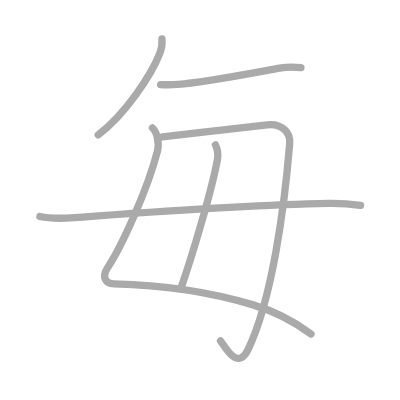
t = 0.00 s
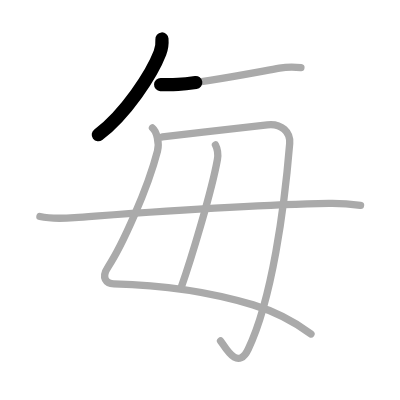
t = 1.25 s
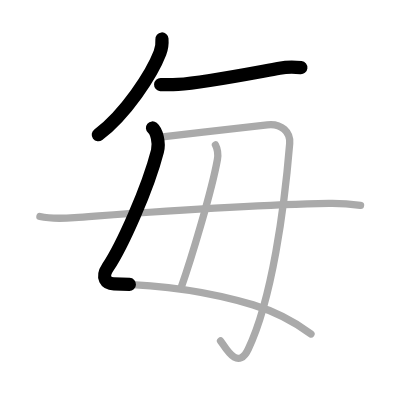
t = 2.50 s
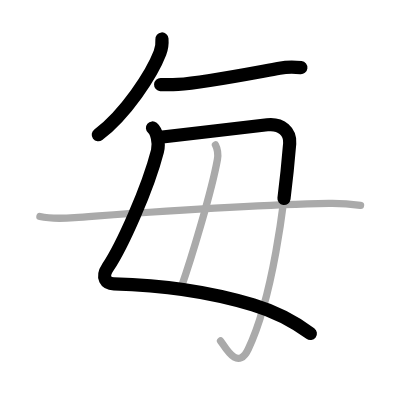
t = 3.50 s
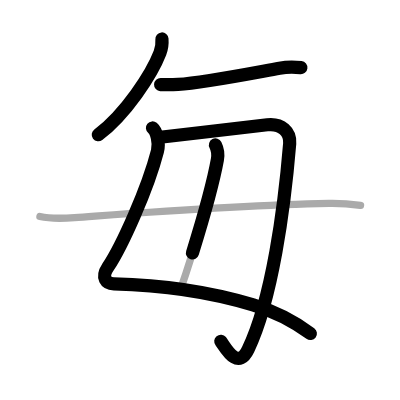
t = 4.75 s
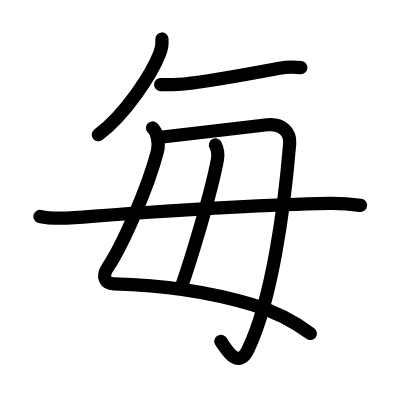
t = 6.00 s

The animated SVG that drew these frames (rendered in a browser with its animation timeline set to each time). Animation: 6 SMIL elements (animate=6); one cycle of 6.00 s.

<?xml version="1.0" standalone="no"?>
<!DOCTYPE svg PUBLIC "-//W3C//DTD SVG 1.1//EN"   "http://www.w3.org/Graphics/SVG/1.1/DTD/svg11.dtd">
<svg width="400px" height="400px"  version="1.1" xmlns="http://www.w3.org/2000/svg">
  <defs>
    <marker id="Triangle" viewBox="0 0 10 10" refX="0" refY="5" markerUnits="strokeWidth" markerWidth="3" style="stroke-opacity:0%;fill:#aaaaaa;" markerHeight="2" orient="auto">
      <path d="M 0 0 L 10 5 L 0 10 z" />
    </marker>
    
    <marker id="Arrow" viewBox="0 0 10 10" refX="5" refY="5" markerUnits="strokeWidth" markerWidth="1.8" style="stroke-opacity:0%;fill:#770000;" markerHeight="2" orient="auto">
      <path d="M 0 4 L 6 4 L 4 1 L 10 5 L 4 9 L 6 6 L 0 6 z" />
        <circle cx="5" cy="5" r="5" />
      </marker>
    
    <marker id="TriangleRed" viewBox="0 0 10 10" refX="0" refY="5" markerUnits="strokeWidth" markerWidth="3" style="stroke-opacity:0%;fill:#CC0000;" markerHeight="2" orient="auto">
      <path d="M 0 0 L 10 5 L 0 10 z" />
    </marker>
    
    <marker id="ArrowRed" viewBox="0 0 10 10" refX="5" refY="5" markerUnits="strokeWidth" markerWidth="1.8" style="stroke-opacity:0%;fill:#CC0000;" markerHeight="2" orient="auto">
      <path d="M 0 4 L 6 4 L 4 1 L 10 5 L 4 9 L 6 6 L 0 6 z" />
        <circle cx="5" cy="5" r="5" />
      </marker>
    
  </defs>
  
  <path style="fill:#ffffff; fill-opacity:100%; fill-rule:evenodd; stroke-width:0;" d="M 0 0 L 400px 0 L 400px 400px L 0 400px L 0 0" />

  <g transform="scale(3.6697247706422 3.6697247706422)">
<path style="fill:none; fill-opacity:0%; fill-rule:evenodd; stroke:#aaaaaa; stroke-opacity:100%; stroke-width: 1.5pt; stroke-linejoin:round; stroke-linecap:round;" d="M44.13 10.62c0.11 1.39-0.04 2.48-0.54 3.78c-2.23 5.81-9.37 16.73-16.84 22.34"></path>
<path style="fill:none; fill-opacity:0%; fill-rule:evenodd; stroke:#aaaaaa; stroke-opacity:100%; stroke-width: 1.5pt; stroke-linejoin:round; stroke-linecap:round;" d="M43.77 23.04c1.73 0.08 3.68 0.03 4.73-0.04c6.88-0.46 19.87-3.02 27.66-4.42c2.11-0.38 3.74-0.39 5.84-0.14"></path>
<path style="fill:none; fill-opacity:0%; fill-rule:evenodd; stroke:#aaaaaa; stroke-opacity:100%; stroke-width: 1.5pt; stroke-linejoin:round; stroke-linecap:round;" d="M41.55 34.87c1.1 0.91 1.96 3.97 1.36 6.3C40.25 51.5 33.25 67 29.45 72.74c-1.98 2.99-0.52 4.58 1.57 4.62c11.98 0.26 25.1 1.88 37.95 5.72c5.92 1.77 11.28 4.6 15.77 7.92"></path>
<path style="fill:none; fill-opacity:0%; fill-rule:evenodd; stroke:#aaaaaa; stroke-opacity:100%; stroke-width: 1.5pt; stroke-linejoin:round; stroke-linecap:round;" d="M44.26 37.32c9.17-1.07 22.11-2.57 28.58-3.32c3.9-0.45 6.36 2.01 6.1 5.12c-1.44 17.51-4.81 42.51-11.32 56.07c-2.99 6.22-6.5-1.15-7.52-2.27"></path>
<path style="fill:none; fill-opacity:0%; fill-rule:evenodd; stroke:#aaaaaa; stroke-opacity:100%; stroke-width: 1.5pt; stroke-linejoin:round; stroke-linecap:round;" d="M58.71 39.5c0.51 1 0.75 2.74 0.53 4c-1.53 8.5-7.11 27-9.92 35"></path>
<path style="fill:none; fill-opacity:0%; fill-rule:evenodd; stroke:#aaaaaa; stroke-opacity:100%; stroke-width: 1.5pt; stroke-linejoin:round; stroke-linecap:round;" d="M10.88 58.99c2.46 0.56 6.98 0.49 9.45 0.31c21.05-1.54 44.8-3.42 69.3-3.88c4.11-0.08 6.57 0.26 8.62 0.54"></path>

<path style="fill:none; fill-opacity:0%; fill-rule:evenodd; stroke:#000000; stroke-opacity:100%; stroke-width: 2.7pt; stroke-linejoin:round; stroke-linecap:round;" d="M44.13 10.62c0.11 1.39-0.04 2.48-0.54 3.78c-2.23 5.81-9.37 16.73-16.84 22.34" pathLength="100" stroke-dashoffset="100" stroke-dasharray="100 105"><animate id="dashAnim1" attributeName="stroke-dashoffset" from="100" to="0" dur="1s" calcMode="linear" fill="freeze"/></path>
<path style="fill:none; fill-opacity:0%; fill-rule:evenodd; stroke:#000000; stroke-opacity:100%; stroke-width: 2.7pt; stroke-linejoin:round; stroke-linecap:round;" d="M43.77 23.04c1.73 0.08 3.68 0.03 4.73-0.04c6.88-0.46 19.87-3.02 27.66-4.42c2.11-0.38 3.74-0.39 5.84-0.14" pathLength="100" stroke-dashoffset="100" stroke-dasharray="100 105"><animate id="dashAnim2" attributeName="stroke-dashoffset" from="100" to="0" dur="1s" calcMode="linear" begin="dashAnim1.end" fill="freeze"/></path>
<path style="fill:none; fill-opacity:0%; fill-rule:evenodd; stroke:#000000; stroke-opacity:100%; stroke-width: 2.7pt; stroke-linejoin:round; stroke-linecap:round;" d="M41.55 34.87c1.1 0.91 1.96 3.97 1.36 6.3C40.25 51.5 33.25 67 29.45 72.74c-1.98 2.99-0.52 4.58 1.57 4.62c11.98 0.26 25.1 1.88 37.95 5.72c5.92 1.77 11.28 4.6 15.77 7.92" pathLength="100" stroke-dashoffset="100" stroke-dasharray="100 105"><animate id="dashAnim3" attributeName="stroke-dashoffset" from="100" to="0" dur="1s" calcMode="linear" begin="dashAnim2.end" fill="freeze"/></path>
<path style="fill:none; fill-opacity:0%; fill-rule:evenodd; stroke:#000000; stroke-opacity:100%; stroke-width: 2.7pt; stroke-linejoin:round; stroke-linecap:round;" d="M44.26 37.32c9.17-1.07 22.11-2.57 28.58-3.32c3.9-0.45 6.36 2.01 6.1 5.12c-1.44 17.51-4.81 42.51-11.32 56.07c-2.99 6.22-6.5-1.15-7.52-2.27" pathLength="100" stroke-dashoffset="100" stroke-dasharray="100 105"><animate id="dashAnim4" attributeName="stroke-dashoffset" from="100" to="0" dur="1s" calcMode="linear" begin="dashAnim3.end" fill="freeze"/></path>
<path style="fill:none; fill-opacity:0%; fill-rule:evenodd; stroke:#000000; stroke-opacity:100%; stroke-width: 2.7pt; stroke-linejoin:round; stroke-linecap:round;" d="M58.71 39.5c0.51 1 0.75 2.74 0.53 4c-1.53 8.5-7.11 27-9.92 35" pathLength="100" stroke-dashoffset="100" stroke-dasharray="100 105"><animate id="dashAnim5" attributeName="stroke-dashoffset" from="100" to="0" dur="1s" calcMode="linear" begin="dashAnim4.end" fill="freeze"/></path>
<path style="fill:none; fill-opacity:0%; fill-rule:evenodd; stroke:#000000; stroke-opacity:100%; stroke-width: 2.7pt; stroke-linejoin:round; stroke-linecap:round;" d="M10.88 58.99c2.46 0.56 6.98 0.49 9.45 0.31c21.05-1.54 44.8-3.42 69.3-3.88c4.11-0.08 6.57 0.26 8.62 0.54" pathLength="100" stroke-dashoffset="100" stroke-dasharray="100 105"><animate id="dashAnim6" attributeName="stroke-dashoffset" from="100" to="0" dur="1s" calcMode="linear" begin="dashAnim5.end" fill="freeze"/></path>

</g>

</svg>  
          
